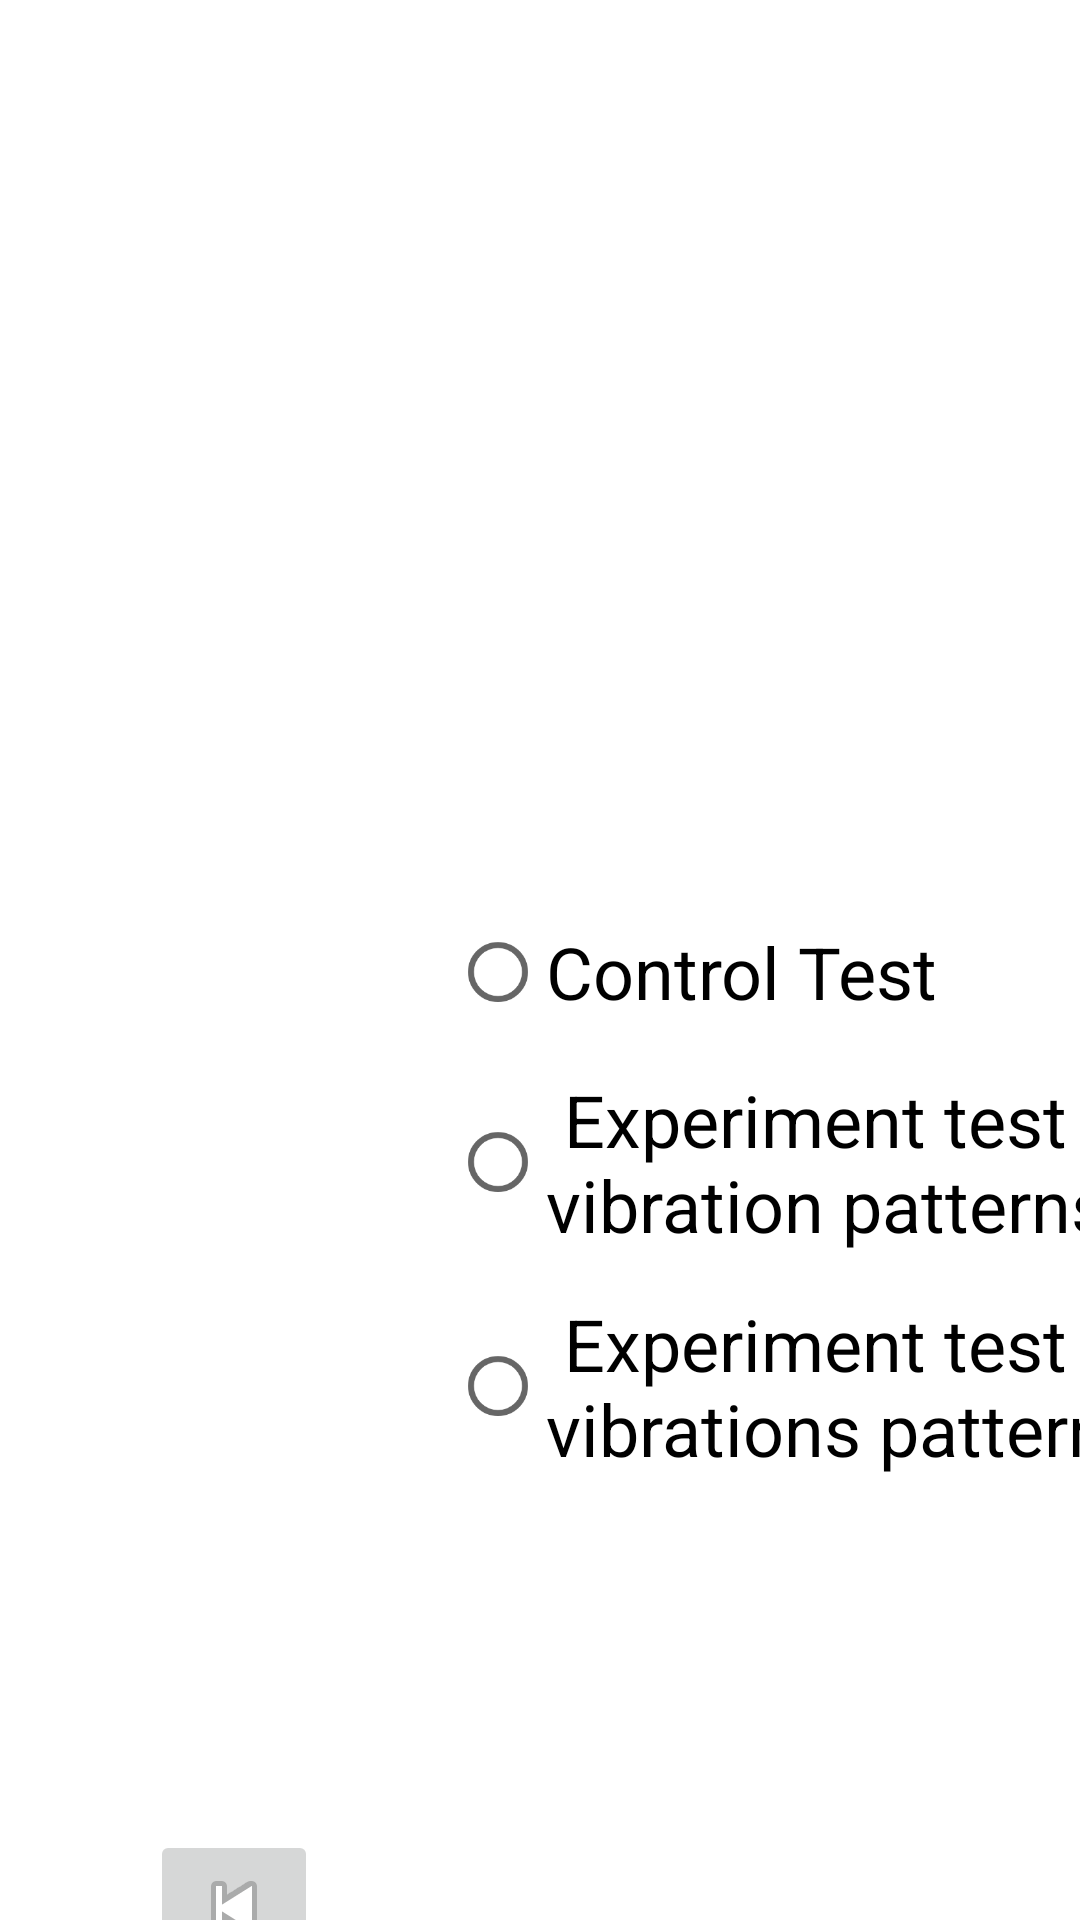

Here is an Android app screen rendered from its layout file. Give the layout XML and the strings, colors and styles it references.
<!-- AndroidManifest.xml: application theme Theme.TestLearningBraille -->
<!-- res/layout/activity_config_exp.xml -->
<?xml version="1.0" encoding="utf-8"?>
<androidx.constraintlayout.widget.ConstraintLayout xmlns:android="http://schemas.android.com/apk/res/android"
    xmlns:app="http://schemas.android.com/apk/res-auto"
    xmlns:tools="http://schemas.android.com/tools"
    android:layout_width="match_parent"
    android:layout_height="match_parent"
    tools:context=".config_exp">

    <ImageButton
        android:id="@+id/backscreen"
        android:layout_width="wrap_content"
        android:layout_height="wrap_content"
        android:contentDescription="@string/Symbol_A"
        android:translationX="50dp"
        android:translationY="610dp"
        app:srcCompat="@android:drawable/ic_media_previous"
        />


    <TextView
        android:id="@+id/textView17"
        android:layout_width="450dp"
        android:layout_height="64dp"
        android:text="SETUP TEST"
        android:textSize="48dp"
        android:translationX="400dp"
        android:translationY="150dp"
        app:layout_constraintBottom_toBottomOf="parent"
        app:layout_constraintEnd_toEndOf="parent"
        app:layout_constraintHorizontal_bias="0.0"
        app:layout_constraintStart_toStartOf="parent"
        app:layout_constraintTop_toTopOf="parent"
        app:layout_constraintVertical_bias="0.059" />

    <TextView
        android:id="@+id/textView14"
        android:layout_width="wrap_content"
        android:layout_height="wrap_content"
        android:text="Identificación de la prueba:"
        android:textSize="24dp"
        android:translationX="700dp"
        android:translationY="350dp" />

    <EditText
        android:id="@+id/editTextTextPersonName"
        android:layout_width="151dp"
        android:layout_height="57dp"
        android:ems="10"
        android:inputType="textPersonName"
        android:text="Prueba_"
        android:textSize="24dp"
        android:translationX="700dp"
        android:translationY="400dp" />

    <ImageView
        android:id="@+id/imageView"
        android:layout_width="70dp"
        android:layout_height="50dp"
        android:onClick="onClickCreateFile"
        android:translationX="930dp"
        android:translationY="400dp"
        app:srcCompat="@android:drawable/ic_media_play"
        tools:layout_editor_absoluteX="930dp"
        tools:layout_editor_absoluteY="400dp" />

    <TextView
        android:id="@+id/textView15"
        android:layout_width="wrap_content"
        android:layout_height="wrap_content"
        android:text=""
        android:textSize="20dp"
        android:translationX="50dp"
        android:translationY="530dp" />





    <RadioGroup
        android:id="@+id/Test_Type"
        android:layout_width="450dp"
        android:layout_height="207dp"
        android:translationX="150dp"
        android:translationY="300dp"
        >

        <RadioButton
            android:id="@+id/Test_Control"
            android:layout_width="match_parent"
            android:layout_height="wrap_content"
            android:text="@string/Test_Control"
            android:textSize="24dp"/>

        <RadioButton
            android:id="@+id/Test_V_Onom"
            android:layout_width="match_parent"
            android:layout_height="79dp"
            android:text="@string/Test_Experimen_Onom"
            android:textSize="24dp"/>

        <RadioButton
            android:id="@+id/Test_V_Number"
            android:layout_width="match_parent"
            android:layout_height="70dp"
            android:text="@string/Test_Experiment_Numb"
            android:textSize="24dp"/>

    </RadioGroup>


</androidx.constraintlayout.widget.ConstraintLayout>
<!-- resources referenced by this layout -->
<resources>
  <string name="Symbol_A">Letter_A</string>
  <string name="Test_Control">Control Test</string>
  <string name="Test_Experimen_Onom">" Experiment test - Onomatopoeic vibration patterns"</string>
  <string name="Test_Experiment_Numb">" Experiment test - Numbers list  vibrations patterns"</string>
  <style name="Theme.TestLearningBraille" parent="Theme.MaterialComponents.DayNight.DarkActionBar">
          
          <item name="android:statusBarColor" tools:targetApi="l">?attr/colorPrimaryVariant</item>
          
      </style>
</resources>
